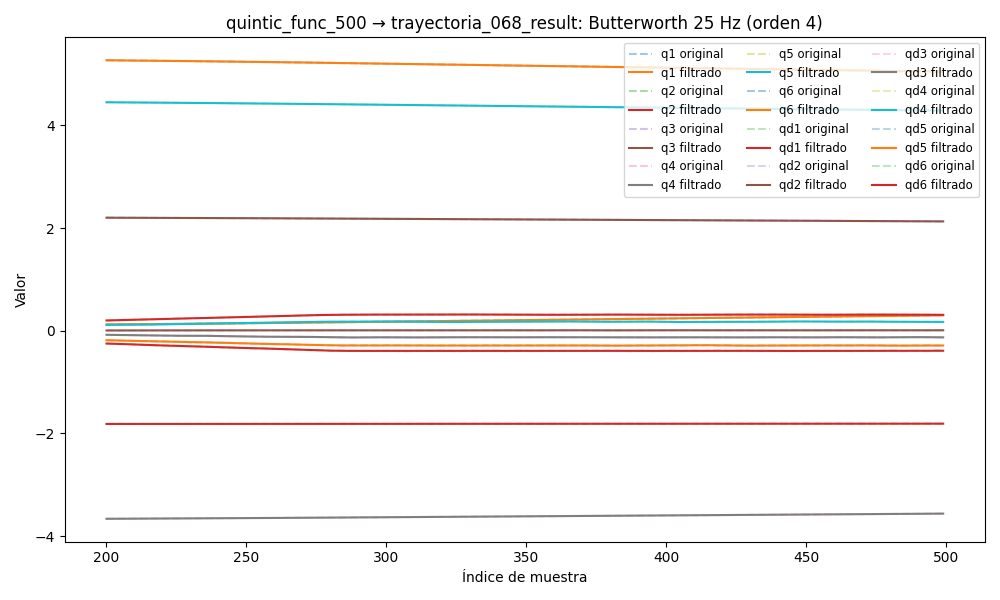

The data file committed next to this chart (first rows):
timestamp, q1, q2, q3, q4, q5, q6, qd1, qd2, qd3, qd4, qd5, qd6, tau1, tau2, tau3, tau4, tau5, tau6
1749041076, 0.09312, -1.815, 2.215, -3.679, 4.479, 5.307, 0.0002871, -0.00157, 0.0004023, -1.496750930524562e-05, 2.3193430182280527e-05, 0.000293, 0.3169, -0.7729, -0.8513, -0.4173, 0.116, 0.07657
1749041076, 0.09312, -1.815, 2.215, -3.679, 4.479, 5.307, 0.0002825, -0.001449, 0.0003776, 0.0003485, -0.0001122, -0.0002458, 0.2917, -0.7853, -0.8453, -0.4292, 0.1026, 0.02469
1749041076, 0.09312, -1.815, 2.215, -3.679, 4.479, 5.307, 0.0002771, -0.001334, 0.0003534, 0.0006981, -0.0002441, -0.0007722, 0.2966, -0.7712, -0.8397, -0.4097, 0.08673, 0.0398
1749041076, 0.09312, -1.815, 2.215, -3.679, 4.479, 5.307, 0.0002707, -0.001229, 0.0003305, 0.001019, -0.0003684, -0.001271, 0.3134, -0.776, -0.8558, -0.4263, 0.104, 0.0192
1749041076, 0.09312, -1.815, 2.215, -3.679, 4.479, 5.307, 0.0002631, -0.00114, 0.0003094, 0.001299, -0.0004814, -0.001728, 0.3022, -0.787, -0.8358, -0.3919, 0.08845, 0.01069
1749041076, 0.09312, -1.815, 2.215, -3.679, 4.479, 5.307, 0.0002542, -0.001069, 0.0002906, 0.001529, -0.0005794, -0.002131, 0.2875, -0.7856, -0.8443, -0.4059, 0.08884, 0.01951
1749041076, 0.09312, -1.815, 2.215, -3.679, 4.479, 5.307, 0.0002439, -0.001019, 0.0002743, 0.001704, -0.0006596, -0.00247, 0.3113, -0.7845, -0.8457, -0.3969, 0.08341, 0.04407
1749041076, 0.09312, -1.815, 2.215, -3.679, 4.479, 5.307, 0.0002323, -0.0009875, 0.0002608, 0.001824, -0.0007197, -0.002739, 0.3078, -0.7879, -0.8322, -0.3924, 0.07263, 0.02544
1749041076, 0.09312, -1.815, 2.215, -3.679, 4.479, 5.307, 0.0002199, -0.0009752, 0.00025, 0.001891, -0.0007587, -0.002932, 0.3008, -0.7939, -0.8424, -0.3881, 0.1038, 0.006743
1749041076, 0.09312, -1.815, 2.215, -3.679, 4.479, 5.307, 0.0002072, -0.000979, 0.0002419, 0.001908, -0.0007765, -0.003051, 0.3232, -0.7768, -0.8382, -0.384, 0.07367, 0.01768
1749041076, 0.09312, -1.815, 2.215, -3.679, 4.479, 5.307, 0.000195, -0.0009958, 0.0002363, 0.001883, -0.0007745, -0.003099, 0.3176, -0.7909, -0.8334, -0.3908, 0.07166, -0.005171
1749041076, 0.09311, -1.815, 2.215, -3.679, 4.479, 5.307, 0.0001839, -0.001022, 0.0002334, 0.001822, -0.000755, -0.003081, 0.3197, -0.7943, -0.841, -0.3841, 0.05914, 0.00574
1749041076, 0.09311, -1.815, 2.215, -3.679, 4.479, 5.307, 0.0001751, -0.001053, 0.0002329, 0.001733, -0.0007212, -0.003005, 0.3288, -0.8011, -0.8463, -0.3739, 0.07976, 0.003404
1749041076, 0.09311, -1.815, 2.215, -3.679, 4.479, 5.307, 0.0001694, -0.001087, 0.0002351, 0.001622, -0.000677, -0.00288, 0.2931, -0.7979, -0.8405, -0.3953, 0.07751, 0.006388
1749041076, 0.09311, -1.815, 2.215, -3.679, 4.479, 5.307, 0.0001677, -0.001118, 0.0002399, 0.001496, -0.0006268, -0.002715, 0.2951, -0.7843, -0.8347, -0.3881, 0.06364, 0.001247
1749041076, 0.09311, -1.815, 2.215, -3.679, 4.479, 5.307, 0.0001706, -0.001146, 0.0002477, 0.001361, -0.000575, -0.002519, 0.3295, -0.8025, -0.8295, -0.3793, 0.07192, 0.02604
1749041076, 0.0931, -1.815, 2.215, -3.679, 4.479, 5.307, 0.0001784, -0.001168, 0.0002584, 0.001223, -0.0005256, -0.002301, 0.3106, -0.7867, -0.8402, -0.3915, 0.08018, 0.000477
1749041076, 0.0931, -1.815, 2.215, -3.679, 4.479, 5.307, 0.0001909, -0.001183, 0.0002723, 0.001086, -0.0004823, -0.00207, 0.3015, -0.794, -0.836, -0.382, 0.09289, 0.006512
1749041076, 0.0931, -1.815, 2.215, -3.679, 4.479, 5.307, 0.0002075, -0.00119, 0.0002891, 0.0009558, -0.0004479, -0.001833, 0.3141, -0.7923, -0.8275, -0.3756, 0.06963, -0.00214
1749041076, 0.0931, -1.815, 2.215, -3.679, 4.479, 5.307, 0.0002266, -0.001188, 0.0003088, 0.0008348, -0.0004241, -0.001597, 0.3197, -0.7902, -0.8401, -0.3798, 0.06491, 0.002946
1749041076, 0.0931, -1.815, 2.215, -3.679, 4.479, 5.307, 0.0002463, -0.001179, 0.0003308, 0.000726, -0.0004116, -0.001369, 0.3197, -0.7902, -0.8401, -0.3798, 0.06491, 0.002946
1749041076, 0.0931, -1.815, 2.215, -3.679, 4.479, 5.307, 0.0002638, -0.001161, 0.0003542, 0.0006313, -0.0004098, -0.001154, 0.312, -0.7967, -0.8269, -0.3822, 0.08175, 0.02257
1749041076, 0.0931, -1.815, 2.215, -3.679, 4.479, 5.307, 0.0002761, -0.001135, 0.0003782, 0.0005518, -0.0004168, -0.0009577, 0.3106, -0.777, -0.8428, -0.3737, 0.07148, -0.00588
1749041076, 0.0931, -1.815, 2.215, -3.679, 4.479, 5.307, 0.0002797, -0.001103, 0.0004012, 0.0004876, -0.0004295, -0.0007864, 0.3211, -0.7846, -0.8263, -0.378, 0.07223, -0.002277
1749041076, 0.0931, -1.815, 2.215, -3.679, 4.479, 5.307, 0.0002712, -0.001065, 0.0004221, 0.0004379, -0.0004438, -0.0006455, 0.3162, -0.7957, -0.8269, -0.3808, 0.08602, 0.0196
1749041076, 0.09311, -1.815, 2.215, -3.679, 4.479, 5.307, 0.0002478, -0.001021, 0.0004392, 0.000401, -0.0004548, -0.000541, 0.3288, -0.8046, -0.8119, -0.3909, 0.0748, 0.004078
1749041076, 0.09311, -1.815, 2.215, -3.679, 4.479, 5.307, 0.0002078, -0.0009725, 0.0004511, 0.0003743, -0.0004572, -0.0004793, 0.291, -0.782, -0.8411, -0.3962, 0.07856, 0.009667
1749041076, 0.09311, -1.815, 2.215, -3.679, 4.479, 5.307, 0.000151, -0.0009196, 0.0004568, 0.0003549, -0.0004457, -0.0004668, 0.2805, -0.7624, -0.8246, -0.3793, 0.1041, 4.985928535461426e-05
1749041076, 0.09312, -1.815, 2.215, -3.679, 4.479, 5.307, 7.945694077995633e-05, -0.0008632, 0.0004555, 0.0003391, -0.0004158, -0.0005101, 0.2637, -0.7614, -0.8367, -0.3928, 0.0753, -0.001395
1749041076, 0.09312, -1.815, 2.215, -3.679, 4.479, 5.307, -2.2262976179743423e-06, -0.0008042, 0.000447, 0.0003234, -0.0003643, -0.0006152, 0.2784, -0.7599, -0.8389, -0.3994, 0.09276, -0.009654
1749041076, 0.09312, -1.815, 2.215, -3.679, 4.479, 5.307, -8.621304870034941e-05, -0.0007436, 0.0004315, 0.0003045, -0.0002901, -0.0007879, 0.291, -0.7545, -0.8453, -0.4008, 0.106, -0.009547
1749041076, 0.09313, -1.815, 2.215, -3.679, 4.479, 5.307, -0.0001614, -0.0006824, 0.0004099, 0.0002794, -0.0001947, -0.001033, 0.279, -0.7486, -0.8648, -0.424, 0.101, -0.01811
1749041076, 0.09313, -1.815, 2.215, -3.679, 4.479, 5.307, -0.0002134, -0.0006217, 0.0003836, 0.0002464, -8.30097693020421e-05, -0.001354, 0.2756, -0.7327, -0.8611, -0.395, 0.08589, -0.02759
1749041076, 0.09313, -1.815, 2.215, -3.679, 4.479, 5.307, -0.0002247, -0.0005628, 0.0003542, 0.0002049, 3.6346460665516286e-05, -0.001754, 0.3113, -0.7149, -0.8789, -0.4274, 0.08004, -0.03303
1749041076, 0.09313, -1.815, 2.215, -3.679, 4.479, 5.307, -0.0001755, -0.0005067, 0.0003238, 0.0001558, 0.0001508, -0.002234, 0.3281, -0.7238, -0.8694, -0.4052, 0.07229, -0.02411
1749041076, 0.09313, -1.815, 2.215, -3.679, 4.479, 5.307, -4.441040542724837e-05, -0.0004544, 0.0002945, 0.0001021, 0.0002439, -0.002795, 0.3288, -0.7145, -0.8783, -0.3941, 0.08712, -0.0256
1749041076, 0.09312, -1.815, 2.215, -3.679, 4.479, 5.307, 0.0001905, -0.0004066, 0.000268, 4.876341625434069e-05, 0.000296, -0.003436, 0.3274, -0.7071, -0.8764, -0.4031, 0.06992, -0.03229
1749041076, 0.09312, -1.815, 2.215, -3.679, 4.479, 5.307, 0.0005502, -0.000364, 0.0002458, 2.6886113493587116e-06, 0.0002847, -0.004155, 0.3387, -0.7024, -0.8908, -0.3755, 0.07103, -0.03127
1749041076, 0.09312, -1.815, 2.215, -3.679, 4.479, 5.307, 0.001053, -0.0003269, 0.0002287, -2.72648746081555e-05, 0.0001868, -0.004951, 0.3504, -0.6959, -0.8948, -0.4017, 0.07518, -0.04524
1749041076, 0.09312, -1.815, 2.215, -3.679, 4.479, 5.307, 0.001714, -0.0002953, 0.0002167, -3.066107098648338e-05, -2.094918481887613e-05, -0.005822, 0.3498, -0.7116, -0.9139, -0.3746, 0.05966, -0.04605
1749041076, 0.09313, -1.815, 2.215, -3.679, 4.479, 5.307, 0.002544, -0.0002689, 0.0002084, 4.056538974342871e-06, -0.0003593, -0.006762, 0.3504, -0.7176, -0.9025, -0.3886, 0.05169, -0.04971
1749041076, 0.09313, -1.815, 2.215, -3.679, 4.479, 5.307, 0.003544, -0.0002473, 0.0002016, 8.894629865647813e-05, -0.0008451, -0.007765, 0.3483, -0.6859, -0.9299, -0.3817, 0.043, -0.06044
1749041076, 0.09313, -1.815, 2.215, -3.679, 4.479, 5.307, 0.004711, -0.0002299, 0.0001927, 0.0002358, -0.001489, -0.008824, 0.3767, -0.7147, -0.9245, -0.3709, 0.02884, -0.04335
1749041076, 0.09314, -1.815, 2.215, -3.679, 4.479, 5.307, 0.006033, -0.0002158, 0.0001768, 0.0004555, -0.002294, -0.009926, 0.3668, -0.7204, -0.9468, -0.3686, 0.03892, -0.05474
1749041076, 0.09315, -1.815, 2.215, -3.679, 4.479, 5.307, 0.007487, -0.0002043, 0.0001482, 0.000757, -0.003254, -0.01106, 0.3916, -0.6838, -0.9501, -0.3501, 0.01885, -0.06394
1749041076, 0.09317, -1.815, 2.215, -3.679, 4.479, 5.307, 0.009045, -0.0001946, 0.0001002, 0.001147, -0.004353, -0.0122, 0.3844, -0.7129, -0.9727, -0.3687, 0.008089, -0.06638
1749041076, 0.09318, -1.815, 2.215, -3.679, 4.479, 5.307, 0.01067, -0.0001859, 2.5633920102209274e-05, 0.001628, -0.005567, -0.01333, 0.402, -0.6849, -0.9626, -0.3466, -0.0194, -0.07926
1749041076, 0.0932, -1.815, 2.215, -3.679, 4.479, 5.307, 0.01232, -0.0001777, -8.287262619954332e-05, 0.002201, -0.00686, -0.01443, 0.3782, -0.7194, -0.9929, -0.3489, -0.01917, -0.08802
1749041076, 0.09322, -1.815, 2.215, -3.679, 4.479, 5.307, 0.01394, -0.0001695, -0.0002324, 0.002861, -0.008191, -0.01548, 0.4145, -0.6727, -1.001, -0.346, -0.03236, -0.0788
1749041076, 0.09325, -1.815, 2.215, -3.679, 4.479, 5.307, 0.0155, -0.0001612, -0.0004296, 0.003601, -0.009514, -0.01647, 0.4103, -0.6876, -1.009, -0.3275, -0.04818, -0.09157
1749041076, 0.09328, -1.815, 2.215, -3.679, 4.479, 5.307, 0.01694, -0.0001527, -0.0006802, 0.004408, -0.01078, -0.01737, 0.4057, -0.6705, -1.049, -0.3222, -0.06497, -0.07323
1749041076, 0.09331, -1.815, 2.215, -3.679, 4.479, 5.307, 0.01823, -0.0001444, -0.0009887, 0.005268, -0.01194, -0.01819, 0.4007, -0.6708, -1.036, -0.3114, -0.05579, -0.08916
1749041076, 0.09335, -1.815, 2.215, -3.679, 4.479, 5.307, 0.01933, -0.0001366, -0.001358, 0.006161, -0.01296, -0.01891, 0.408, -0.6769, -1.048, -0.3041, -0.05822, -0.08664
1749041076, 0.09339, -1.815, 2.215, -3.679, 4.479, 5.307, 0.02022, -0.0001297, -0.001791, 0.007067, -0.01381, -0.01955, 0.3787, -0.6879, -1.065, -0.3159, -0.0646, -0.09008
1749041076, 0.09343, -1.815, 2.215, -3.679, 4.479, 5.307, 0.0209, -0.0001244, -0.002287, 0.007962, -0.01448, -0.02013, 0.335, -0.6784, -1.094, -0.3126, -0.08188, -0.1025
1749041076, 0.09347, -1.815, 2.215, -3.679, 4.479, 5.307, 0.02138, -0.0001211, -0.002844, 0.008825, -0.01496, -0.02065, 0.3225, -0.6948, -1.104, -0.291, -0.08901, -0.1272
1749041076, 0.09352, -1.815, 2.215, -3.679, 4.479, 5.307, 0.02166, -0.0001202, -0.003458, 0.009633, -0.01527, -0.02114, 0.3101, -0.6783, -1.1, -0.2902, -0.08072, -0.1175
1749041076, 0.09356, -1.815, 2.215, -3.679, 4.479, 5.307, 0.02178, -0.0001218, -0.004123, 0.01037, -0.01545, -0.02163, 0.3101, -0.6783, -1.1, -0.2902, -0.08072, -0.1175
1749041076, 0.09361, -1.815, 2.215, -3.679, 4.479, 5.307, 0.02178, -0.0001258, -0.004831, 0.01101, -0.01554, -0.02215, 0.3407, -0.6596, -1.114, -0.2986, -0.07535, -0.1483
1749041076, 0.09365, -1.815, 2.215, -3.679, 4.479, 5.307, 0.02169, -0.0001317, -0.005573, 0.01155, -0.01559, -0.02271, 0.3321, -0.6481, -1.132, -0.277, -0.1032, -0.124
... 5,728 more rows
